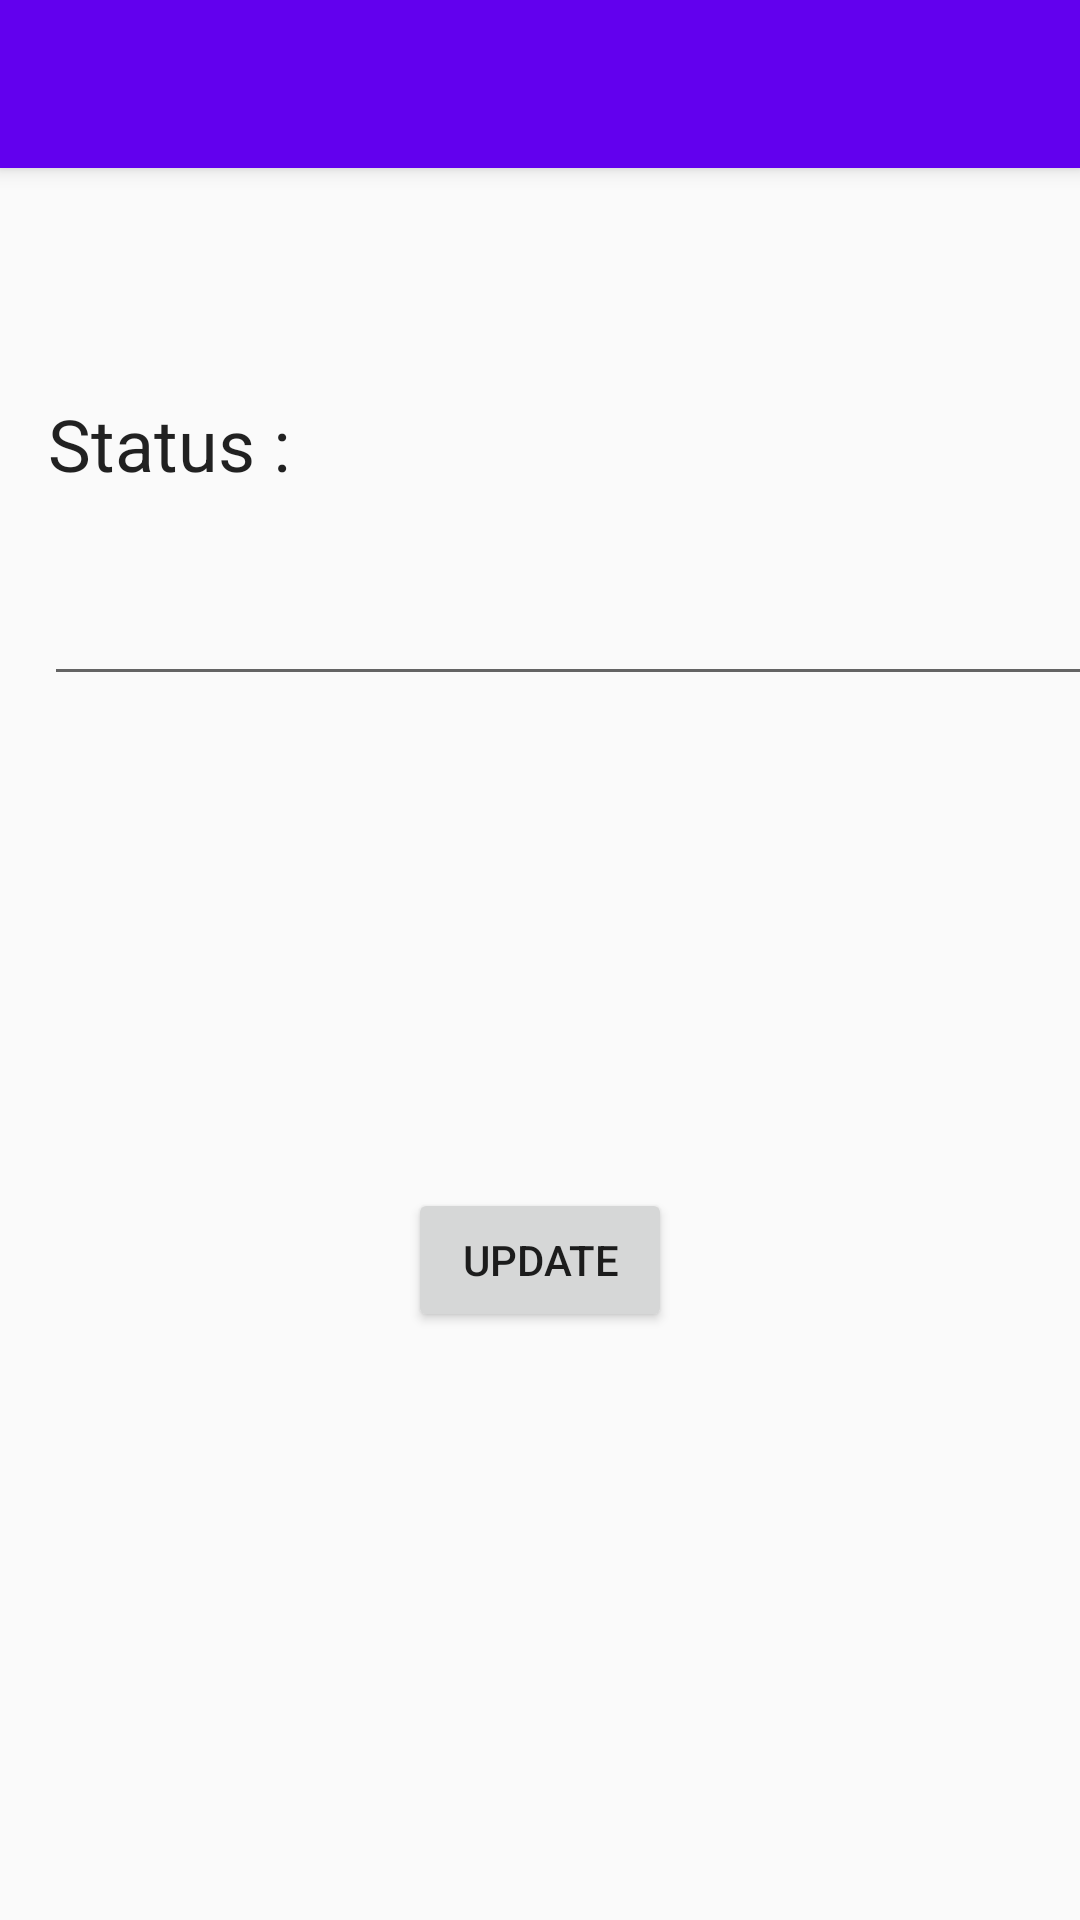

Produce the Android XML layout that renders to this screen, including the resource entries it uses.
<!-- AndroidManifest.xml: application theme Theme.AppCompat.Light.NoActionBar -->
<!-- res/layout/activity_change_status.xml -->
<?xml version="1.0" encoding="utf-8"?>
<android.support.constraint.ConstraintLayout xmlns:android="http://schemas.android.com/apk/res/android"
    xmlns:app="http://schemas.android.com/apk/res-auto"
    xmlns:tools="http://schemas.android.com/tools"
    android:layout_width="match_parent"
    android:layout_height="match_parent"
    tools:context=".ChangeStatus">

    <include
        android:id="@+id/toolbar"
        layout="@layout/toolbar" />

    <EditText
        android:id="@+id/status_update"
        android:layout_width="351dp"
        android:layout_height="60dp"
        android:layout_marginBottom="8dp"
        android:layout_marginEnd="8dp"
        android:layout_marginStart="16dp"
        android:layout_marginTop="8dp"
        android:ems="10"
        android:inputType="textPersonName"
        app:layout_constraintBottom_toBottomOf="parent"
        app:layout_constraintEnd_toEndOf="parent"
        app:layout_constraintHorizontal_bias="0.111"
        app:layout_constraintStart_toStartOf="parent"
        app:layout_constraintTop_toTopOf="parent"
        app:layout_constraintVertical_bias="0.291" />

    <TextView
        android:id="@+id/textView2"
        android:layout_width="wrap_content"
        android:layout_height="wrap_content"
        android:layout_marginBottom="8dp"
        android:layout_marginEnd="8dp"
        android:layout_marginStart="16dp"
        android:layout_marginTop="8dp"
        android:text="Status : "
        android:textAppearance="@style/TextAppearance.AppCompat.Headline"
        app:layout_constraintBottom_toTopOf="@+id/status_update"
        app:layout_constraintEnd_toEndOf="parent"
        app:layout_constraintHorizontal_bias="0.0"
        app:layout_constraintStart_toStartOf="parent"
        app:layout_constraintTop_toTopOf="parent"
        app:layout_constraintVertical_bias="1.0" />

    <Button
        android:id="@+id/update"
        android:layout_width="wrap_content"
        android:layout_height="wrap_content"
        android:layout_marginTop="164dp"
        android:text="Update"
        android:onClick="update"
        app:layout_constraintEnd_toEndOf="parent"
        app:layout_constraintStart_toStartOf="parent"
        app:layout_constraintTop_toBottomOf="@+id/status_update" />
</android.support.constraint.ConstraintLayout>
<!-- res/layout/toolbar.xml (included above) -->
<?xml version="1.0" encoding="utf-8"?>
<android.support.v7.widget.Toolbar xmlns:android="http://schemas.android.com/apk/res/android"
    xmlns:app="http://schemas.android.com/apk/res-auto"
    android:layout_width="match_parent"
    android:layout_height="wrap_content"
    android:background="@color/colorPrimary"
    android:elevation="4dp"
    android:theme="@style/ThemeOverlay.AppCompat.Dark.ActionBar"
    app:popupTheme="@style/ThemeOverlay.AppCompat.Light">
 
</android.support.v7.widget.Toolbar>
<!-- resources referenced by this layout -->
<resources>

  <!-- not gathered from this repository: default colours our renderer supplied (Android Studio template values) -->
  <color name="colorPrimary">#FF6200EE</color>
</resources>
